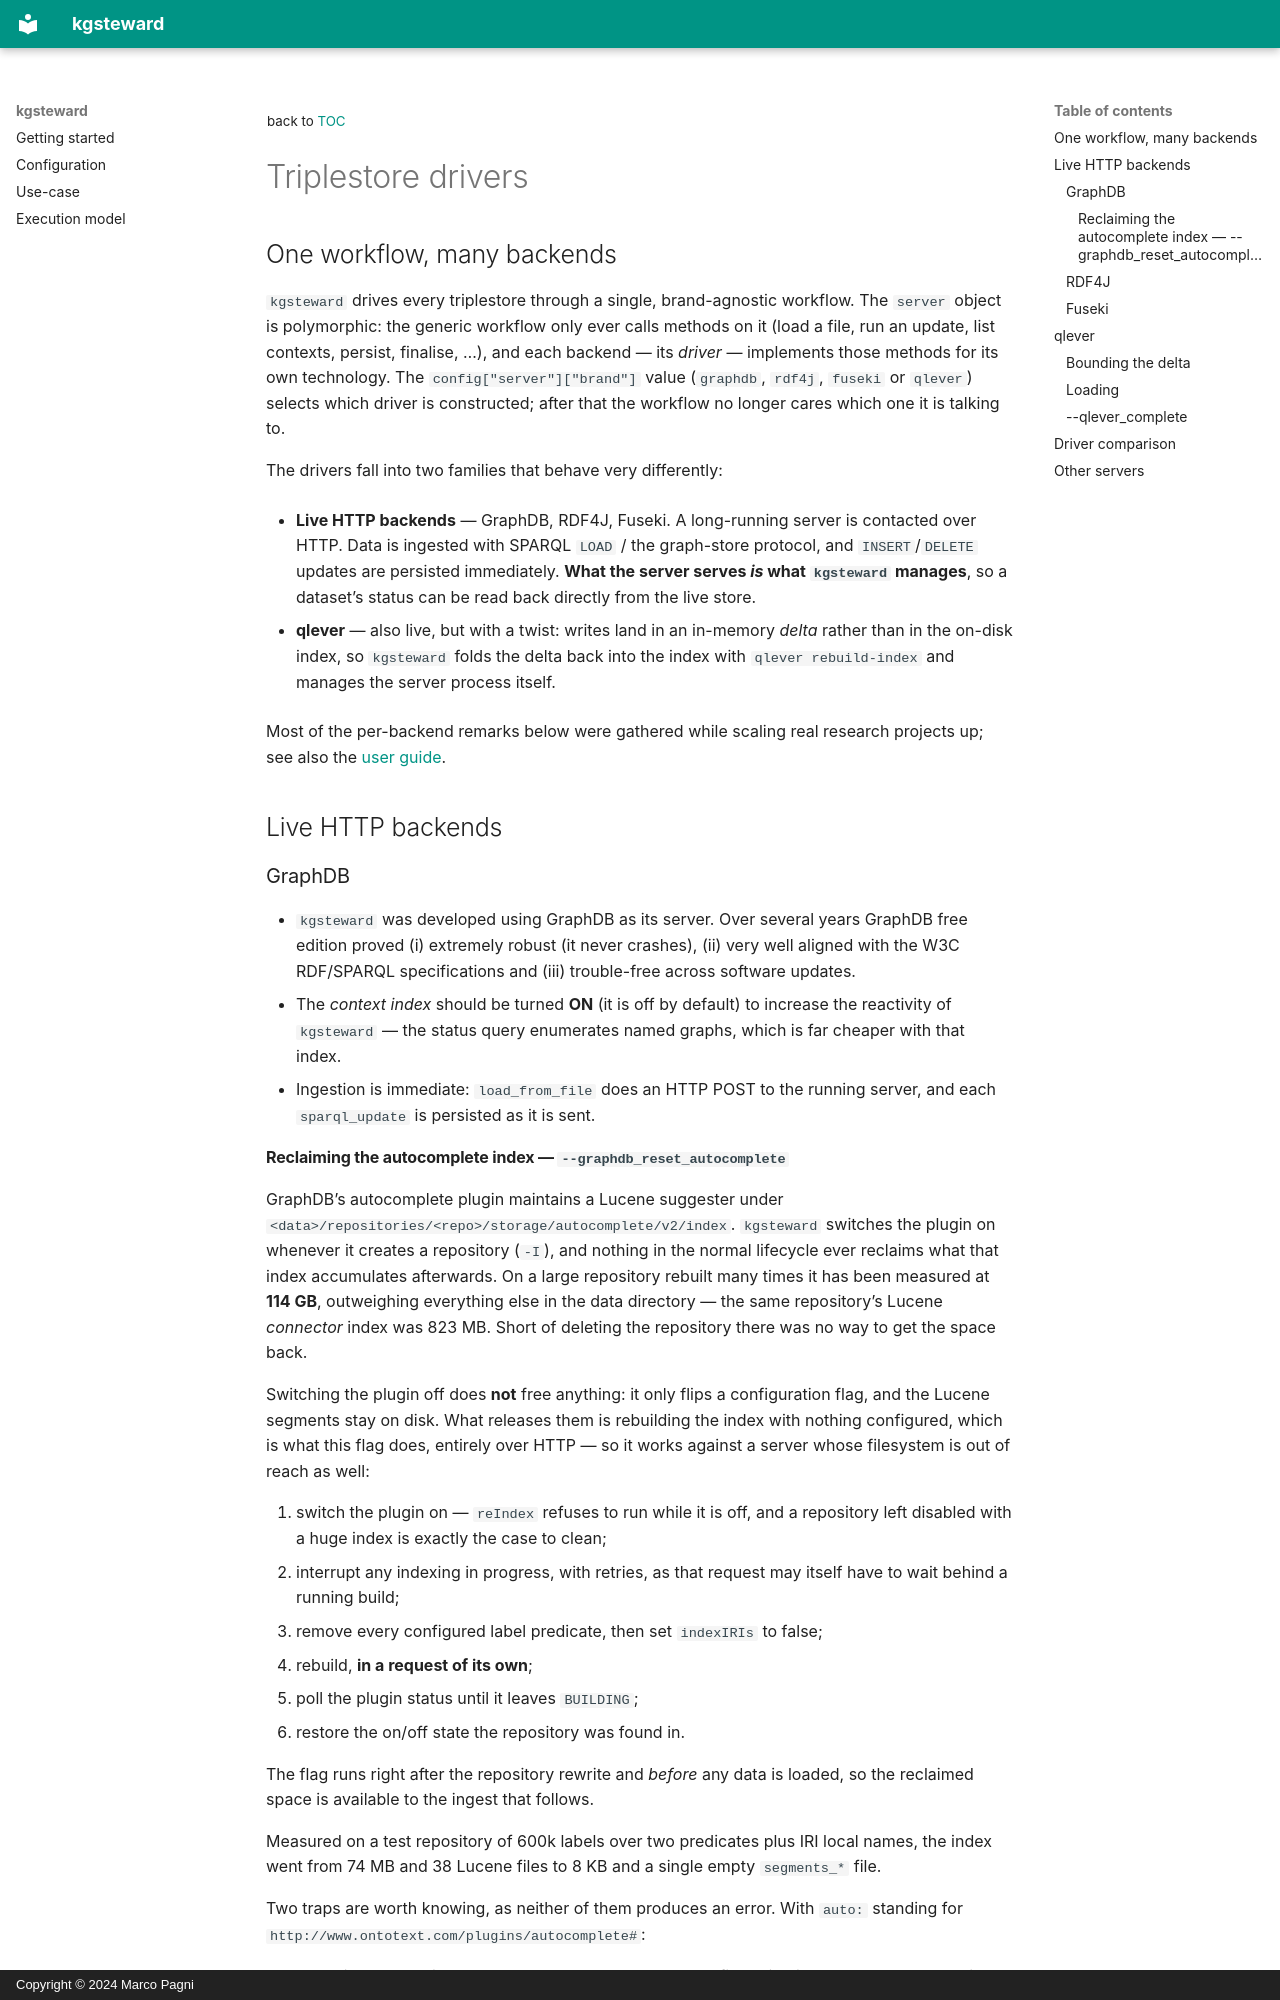

repository: sib-swiss/kgsteward · page: drivers/index.html · generator: mkdocs · copyright: Copyright © 2024 Marco Pagni

<sup>back to [TOC](../README.md)</sup>

# Triplestore drivers

## One workflow, many backends

`kgsteward` drives every triplestore through a single, brand-agnostic workflow.
The `server` object is polymorphic: the generic workflow only ever calls methods
on it (load a file, run an update, list contexts, persist, finalise, …), and
each backend — its *driver* — implements those methods for its own technology.
The `config["server"]["brand"]` value (`graphdb`, `rdf4j`, `fuseki` or `qlever`)
selects which driver is constructed; after that the workflow no longer cares
which one it is talking to.

The drivers fall into two families that behave very differently:

* **Live HTTP backends** — GraphDB, RDF4J, Fuseki. A long-running server is
  contacted over HTTP. Data is ingested with SPARQL `LOAD` / the graph-store
  protocol, and `INSERT`/`DELETE` updates are persisted immediately. **What the
  server serves *is* what `kgsteward` manages**, so a dataset's status can be
  read back directly from the live store.

* **qlever** — also live, but with a twist: writes land in an in-memory *delta*
  rather than in the on-disk index, so `kgsteward` folds the delta back into the
  index with `qlever rebuild-index` and manages the server process itself.

Most of the per-backend remarks below were gathered while scaling real research
projects up; see also the [user guide](../user_guide/README.md).

## Live HTTP backends

### GraphDB

* `kgsteward` was developed using GraphDB as its server. Over several years
  GraphDB free edition proved (i) extremely robust (it never crashes),
  (ii) very well aligned with the W3C RDF/SPARQL specifications and
  (iii) trouble-free across software updates.
* The *context index* should be turned **ON** (it is off by default) to increase
  the reactivity of `kgsteward` — the status query enumerates named graphs, which
  is far cheaper with that index.
* Ingestion is immediate: `load_from_file` does an HTTP POST to the running
  server, and each `sparql_update` is persisted as it is sent.
